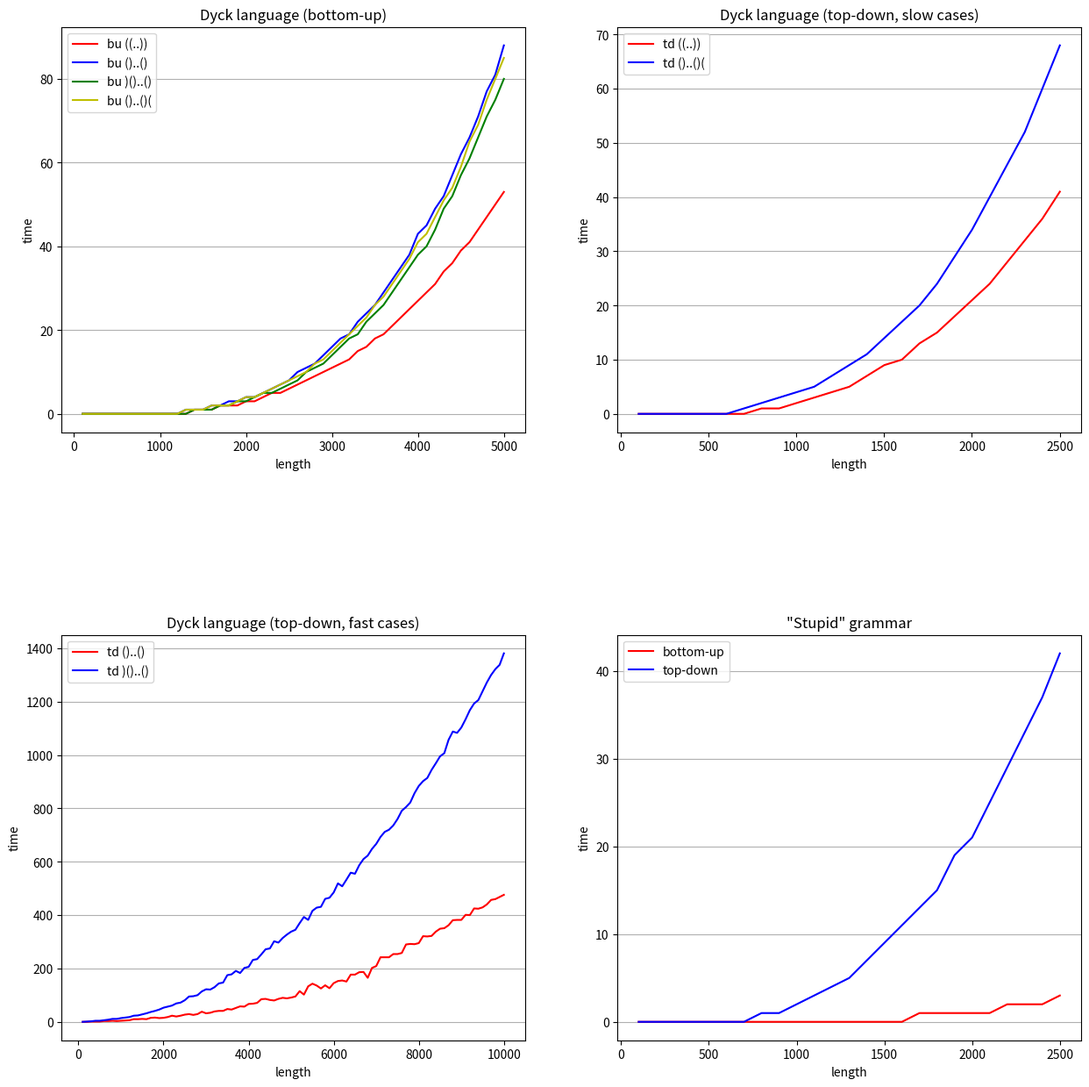
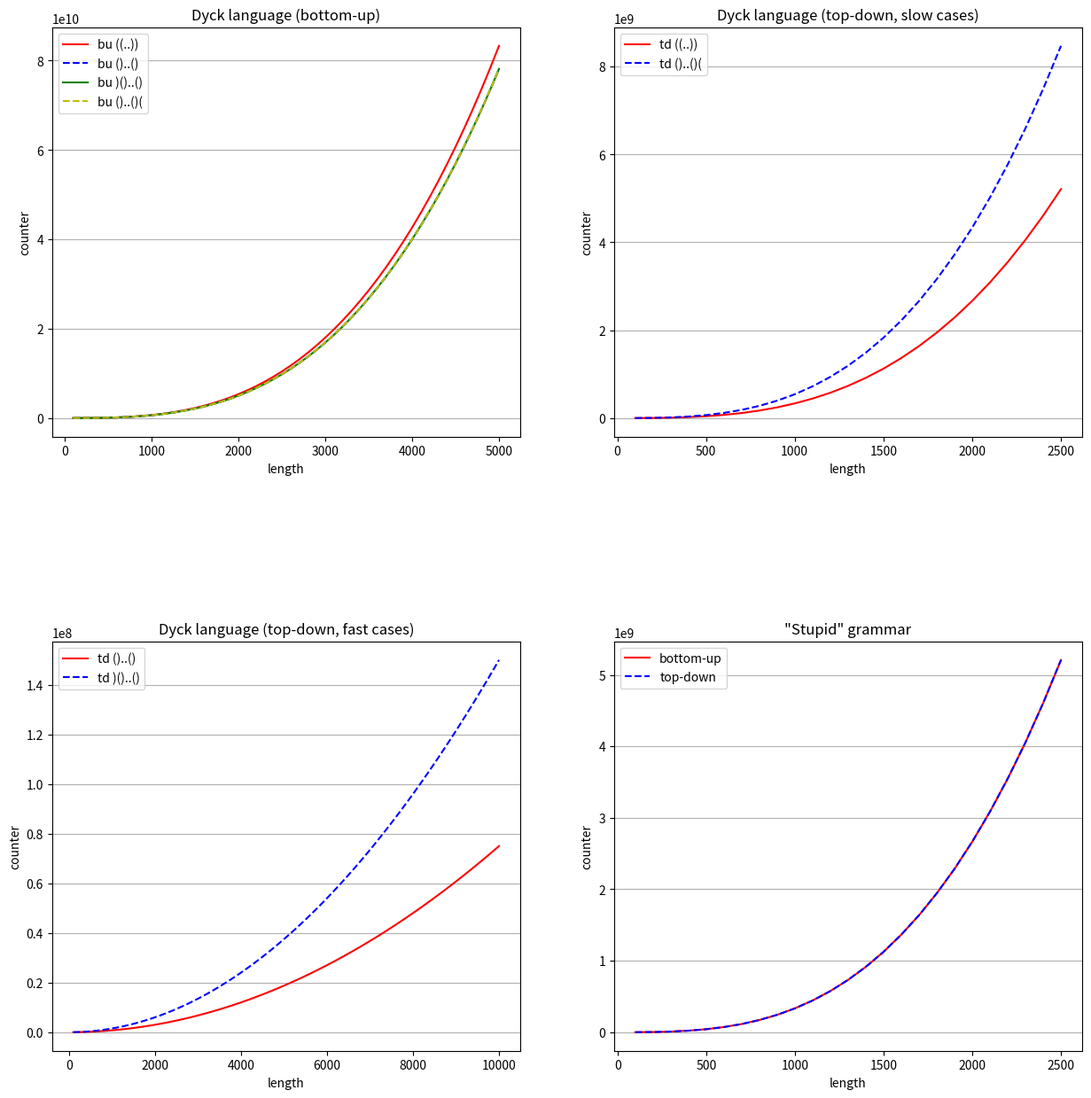

Reproduce these figures in Python, in order.

import matplotlib.pyplot as plt

## env: source cyk/bin/activate
## run: python plots.py
## xdg-open plots.png

length = [100, 200, 300, 400, 500, 600, 700, 800, 900, 1000, 1100, 1200, 1300, 1400, 1500, 1600, 1700, 1800, 1900, 2000, 2100, 2200, 2300, 2400, 2500, 2600, 2700, 2800, 2900, 3000, 3100, 3200, 3300, 3400, 3500, 3600, 3700, 3800, 3900, 4000, 4100, 4200, 4300, 4400, 4500, 4600, 4700, 4800, 4900, 5000]

#Bottom-Up
#((...))
time_bu_1 = [0, 0, 0, 0, 0, 0, 0, 0, 0, 0, 0, 0, 0, 1, 1, 1, 2, 2, 2, 3, 3, 4, 5, 5, 6, 7, 8, 9, 10, 11, 12, 13, 15, 16, 18, 19, 21, 23, 25, 27, 29, 31, 34, 36, 39, 41, 44, 47, 50, 53]
counter_bu_1 = [664150, 5323300, 17977450, 42626600, 83270750, 143909900, 228544050, 341173200, 485797350, 666416500, 887030650, 1151639800, 1464243950, 1828843100, 2249437250, 2730026400, 3274610550, 3887189700, 4571763850, 5332333000, 6172897150, 7097456300, 8110010450, 9214559600, 10415103750, 11715642900, 13120177050, 14632706200, 16257230350, 17997749500, 19858263650, 21842772800, 23955276950, 26199776100, 28580270250, 31100759400, 33765243550, 36577722700, 39542196850, 42662666000, 45943130150, 49387589300, 53000043450, 56784492600, 60744936750, 64885375900, 69209810050, 73722239200, 78426663350, 83327082500]

#()..()
time_bu_2 = [0, 0, 0, 0, 0, 0, 0, 0, 0, 0, 0, 0, 1, 1, 1, 2, 2, 3, 3, 4, 4, 5, 6, 7, 8, 10, 11, 12, 14, 16, 18, 19, 22, 24, 26, 29, 32, 35, 38, 43, 45, 49, 52, 57, 62, 66, 71, 77, 81, 88]
counter_bu_2 = [626175, 5004850, 16886025, 40019700, 78155875, 135044550, 214435725, 320079400, 455725575, 625124250, 832025425, 1080179100, 1373335275, 1715243950, 2109655125, 2560318800, 3070984975, 3645403650, 4287324825, 5000498500, 5788674675, 6655603350, 7605034525, 8640718200, 9766404375, 10985843050, 12302784225, 13720977900, 15244174075, 16876122750, 18620573925, 20481277600, 22461983775, 24566442450, 26798403625, 29161617300, 31659833475, 34296802150, 37076273325, 40001997000, 43077723175, 46307201850, 49694183025, 53242416700, 56955652875, 60837641550, 64892132725, 69122876400, 73533622575, 78128121250]

#)()..() (additional closing bracket)
time_bu_3 = [0, 0, 0, 0, 0, 0, 0, 0, 0, 0, 0, 0, 0, 1, 1, 1, 2, 2, 3, 3, 4, 5, 5, 6, 7, 8, 10, 11, 12, 14, 16, 18, 19, 22, 24, 26, 29, 32, 35, 38, 40, 44, 49, 52, 57, 61, 66, 71, 75, 80]
counter_bu_3 = [646375, 5085250, 17066625, 40340500, 78656875, 135765750, 215417125, 321361000, 457347375, 627126250, 834447625, 1083061500, 1376717875, 1719166750, 2114158125, 2565442000, 3076768375, 3651887250, 4294548625, 5008502500, 5797498875, 6665287750, 7615619125, 8652243000, 9778909375, 10999368250, 12317369625, 13736663500, 15260999875, 16894128750, 18639800125, 20501764000, 22483770375, 24589569250, 26822910625, 29187544500, 31687220875, 34325689750, 37106701125, 40034005000, 43111351375, 46342490250, 49731171625, 53281145500, 56996161875, 60879970750, 64936322125, 69168966000, 73581652375, 78178131250]

#()..()( (additional opening bracket)
time_bu_4 = [0, 0, 0, 0, 0, 0, 0, 0, 0, 0, 0, 0, 1, 1, 1, 2, 2, 2, 3, 4, 4, 5, 6, 7, 8, 9, 10, 12, 13, 15, 17, 19, 21, 23, 26, 28, 31, 34, 37, 41, 43, 47, 51, 54, 59, 65, 69, 75, 80, 85]
counter_bu_4 = [646375, 5085250, 17066625, 40340500, 78656875, 135765750, 215417125, 321361000, 457347375, 627126250, 834447625, 1083061500, 1376717875, 1719166750, 2114158125, 2565442000, 3076768375, 3651887250, 4294548625, 5008502500, 5797498875, 6665287750, 7615619125, 8652243000, 9778909375, 10999368250, 12317369625, 13736663500, 15260999875, 16894128750, 18639800125, 20501764000, 22483770375, 24589569250, 26822910625, 29187544500, 31687220875, 34325689750, 37106701125, 40034005000, 43111351375, 46342490250, 49731171625, 53281145500, 56996161875, 60879970750, 64936322125, 69168966000, 73581652375, 78178131250]

#Top-Down
# slow cases; new length (100 - 2500)
#((..)) TODO: adapt time and counter to new length
length_2 = [101, 201, 301, 401, 501, 601, 701, 801, 901, 1001, 1101, 1201, 1301, 1401, 1501, 1601, 1701, 1801, 1901, 2001, 2101, 2201, 2301, 2401, 2501]
time_td_1 = [0, 0, 0, 0, 0, 0, 0, 1, 1, 2, 3, 4, 5, 7, 9, 10, 13, 15, 18, 21, 24, 28, 32, 36, 41] #, 47, 52, 58, 65, 72, 79, 87, 96, 105, 114, 124, 135, 147, 158, 171, 184, 198, 212, 228, 244, 260, 278, 297, 315, 334]
counter_td_1 = [335800, 2676600, 9022400, 21373200, 41729000, 72089800, 114455600, 170826400, 243202200, 333583000, 443968800, 576359600, 732755400, 915156200, 1125562000, 1365972800, 1638388600, 1944809400, 2287235200, 2667666000, 3088101800, 3550542600, 4056988400, 4609439200, 5209895000] #, 5860355800, 6562821600, 7319292400, 8131768200, 9002249000, 9932734800, 10925225600, 11981721400, 13104222200, 14294728000, 15555238800, 16887754600, 18294275400, 19776801200, 21337332000, 22977867800, 24700408600, 26506954400, 28399505200, 30380061000, 32450621800, 34613187600, 36869758400, 39222334200, 41672915000]

#()..()( (additional opening bracket)
time_td_4 = [0, 0, 0, 0, 0, 0, 1, 2, 3, 4, 5, 7, 9, 11, 14, 17, 20, 24, 29, 34, 40, 46, 52, 60, 68]
counter_td_4 = [550525, 4368550, 14704075, 34807100, 67927625, 117315650, 186221175, 277894200, 395584725, 542542750, 722018275, 937261300, 1191521825, 1488049850, 1830095375, 2220908400, 2663738925, 3161836950, 3718452475, 4336835500, 5020236025, 5771904050, 6595089575, 7493042600, 8469013125]

# fast cases; Time in Milliseconds, new length (100 - 10000)
#()..()
length_3 = [100, 200, 300, 400, 500, 600, 700, 800, 900, 1000, 1100, 1200, 1300, 1400, 1500, 1600, 1700, 1800, 1900, 2000, 2100, 2200, 2300, 2400, 2500, 2600, 2700, 2800, 2900, 3000, 3100, 3200, 3300, 3400, 3500, 3600, 3700, 3800, 3900, 4000, 4100, 4200, 4300, 4400, 4500, 4600, 4700, 4800, 4900, 5000, 5100, 5200, 5300, 5400, 5500, 5600, 5700, 5800, 5900, 6000, 6100, 6200, 6300, 6400, 6500, 6600, 6700, 6800, 6900, 7000, 7100, 7200, 7300, 7400, 7500, 7600, 7700, 7800, 7900, 8000, 8100, 8200, 8300, 8400, 8500, 8600, 8700, 8800, 8900, 9000, 9100, 9200, 9300, 9400, 9500, 9600, 9700, 9800, 9900, 10000]
time_td_2 = [0, 0, 1, 1, 1, 3, 3, 4, 3, 4, 5, 6, 10, 10, 11, 10, 15, 16, 14, 15, 18, 23, 20, 23, 27, 29, 26, 29, 38, 32, 34, 39, 41, 41, 48, 46, 52, 58, 57, 67, 68, 71, 85, 86, 82, 80, 86, 90, 88, 91, 95, 115, 102, 133, 143, 136, 125, 137, 126, 145, 153, 155, 151, 177, 177, 186, 187, 165, 202, 209, 242, 242, 242, 254, 254, 258, 290, 292, 291, 295, 321, 320, 322, 338, 349, 351, 362, 381, 382, 382, 401, 400, 425, 424, 429, 440, 457, 460, 468, 476]
counter_td_2 = [7647, 30297, 67947, 120597, 188247, 270897, 368547, 481197, 608847, 751497, 909147, 1081797, 1269447, 1472097, 1689747, 1922397, 2170047, 2432697, 2710347, 3002997, 3310647, 3633297, 3970947, 4323597, 4691247, 5073897, 5471547, 5884197, 6311847, 6754497, 7212147, 7684797, 8172447, 8675097, 9192747, 9725397, 10273047, 10835697, 11413347, 12005997, 12613647, 13236297, 13873947, 14526597, 15194247, 15876897, 16574547, 17287197, 18014847, 18757497, 19515147, 20287797, 21075447, 21878097, 22695747, 23528397, 24376047, 25238697, 26116347, 27008997, 27916647, 28839297, 29776947, 30729597, 31697247, 32679897, 33677547, 34690197, 35717847, 36760497, 37818147, 38890797, 39978447, 41081097, 42198747, 43331397, 44479047, 45641697, 46819347, 48011997, 49219647, 50442297, 51679947, 52932597, 54200247, 55482897, 56780547, 58093197, 59420847, 60763497, 62121147, 63493797, 64881447, 66284097, 67701747, 69134397, 70582047, 72044697, 73522347, 75014997]

#)()..() (additional closing bracket)
time_td_3 = [0, 1, 2, 4, 4, 6, 8, 11, 11, 14, 16, 18, 23, 24, 28, 32, 37, 41, 46, 53, 57, 61, 69, 72, 81, 95, 96, 100, 114, 122, 121, 130, 144, 147, 175, 178, 191, 183, 202, 206, 232, 235, 253, 272, 275, 302, 297, 314, 327, 338, 345, 370, 393, 382, 416, 428, 431, 461, 465, 485, 519, 508, 533, 559, 555, 587, 610, 623, 648, 667, 693, 712, 720, 736, 760, 791, 805, 822, 857, 884, 902, 914, 944, 969, 995, 1007, 1057, 1088, 1083, 1103, 1134, 1168, 1193, 1206, 1239, 1272, 1300, 1322, 1338, 1381]
counter_td_3 = [15150, 60300, 135450, 240600, 375750, 540900, 736050, 961200, 1216350, 1501500, 1816650, 2161800, 2536950, 2942100, 3377250, 3842400, 4337550, 4862700, 5417850, 6003000, 6618150, 7263300, 7938450, 8643600, 9378750, 10143900, 10939050, 11764200, 12619350, 13504500, 14419650, 15364800, 16339950, 17345100, 18380250, 19445400, 20540550, 21665700, 22820850, 24006000, 25221150, 26466300, 27741450, 29046600, 30381750, 31746900, 33142050, 34567200, 36022350, 37507500, 39022650, 40567800, 42142950, 43748100, 45383250, 47048400, 48743550, 50468700, 52223850, 54009000, 55824150, 57669300, 59544450, 61449600, 63384750, 65349900, 67345050, 69370200, 71425350, 73510500, 75625650, 77770800, 79945950, 82151100, 84386250, 86651400, 88946550, 91271700, 93626850, 96012000, 98427150, 100872300, 103347450, 105852600, 108387750, 110952900, 113548050, 116173200, 118828350, 121513500, 124228650, 126973800, 129748950, 132554100, 135389250, 138254400, 141149550, 144074700, 147029850, 150015000]

#Stupid grammar (a..a)
length_sg = [100, 200, 300, 400, 500, 600, 700, 800, 900, 1000, 1100, 1200, 1300, 1400, 1500, 1600, 1700, 1800, 1900, 2000, 2100, 2200, 2300, 2400, 2500]
time_bu_sg = [0, 0, 0, 0, 0, 0, 0, 0, 0, 0, 0, 0, 0, 0, 0, 0, 1, 1, 1, 1, 1, 2, 2, 2, 3]
counter_bu_sg = [333300, 2666600, 8999900, 21333200, 41666500, 71999800, 114333100, 170666400, 242999700, 333333000, 443666300, 575999600, 732332900, 914666200, 1124999500, 1365332800, 1637666100, 1943999400, 2286332700, 2666666000, 3086999300, 3549332600, 4055665900, 4607999200, 5208332500]

time_td_sg = [0, 0, 0, 0, 0, 0, 0, 1, 1, 2, 3, 4, 5, 7, 9, 11, 13, 15, 19, 21, 25, 29, 33, 37, 42]
counter_td_sg = [333300, 2666600, 8999900, 21333200, 41666500, 71999800, 114333100, 170666400, 242999700, 333333000, 443666300, 575999600, 732332900, 914666200, 1124999500, 1365332800, 1637666100, 1943999400, 2286332700, 2666666000, 3086999300, 3549332600, 4055665900, 4607999200, 5208332500]


## Plots for Time
plt.figure(figsize=(15, 15))
plt.subplot(221)
plt.grid(axis='y')
plt.title('Dyck language (bottom-up)')
plt.xlabel('length')
plt.ylabel('time')
plt.plot(length, time_bu_1, color='r',linestyle='-',label='bu ((..))')
plt.plot(length, time_bu_2, color='b',linestyle='-',label='bu ()..()')
plt.plot(length, time_bu_3, color='g',linestyle='-',label='bu )()..()')
plt.plot(length, time_bu_4, color='y',linestyle='-',label='bu ()..()(')
plt.legend(loc='upper left')

plt.subplot(222)
plt.grid(axis='y')
plt.title('Dyck language (top-down, slow cases)')
plt.xlabel('length')
plt.ylabel('time')
plt.plot(length_2, time_td_1, color='r',linestyle='-',label='td ((..))')
plt.plot(length_2, time_td_4, color='b',linestyle='-',label='td ()..()(')
plt.legend(loc='upper left')

plt.subplot(223)
plt.grid(axis='y')
plt.title('Dyck language (top-down, fast cases)')
plt.xlabel('length')
plt.ylabel('time')
plt.plot(length_3, time_td_2, color='r',linestyle='-',label='td ()..()')
plt.plot(length_3, time_td_3, color='b',linestyle='-',label='td )()..()')
plt.legend(loc='upper left')

plt.subplot(224)
plt.grid(axis='y')
plt.title('\"Stupid\" grammar')
plt.xlabel('length')
plt.ylabel('time')
plt.plot(length_sg, time_bu_sg, color='r',linestyle='-',label='bottom-up')
plt.plot(length_sg, time_td_sg, color='b',linestyle='-',label='top-down')
plt.legend(loc='upper left')

plt.subplots_adjust(hspace=0.5)
plt.savefig('time.jpg')


## Plots for counters
plt.figure(figsize=(15, 15))
plt.subplot(221)
plt.grid(axis='y')
plt.title('Dyck language (bottom-up)')
plt.xlabel('length')
plt.ylabel('counter')
plt.plot(length, counter_bu_1, color='r',linestyle='-',label='bu ((..))')
plt.plot(length, counter_bu_2, color='b',linestyle='--',label='bu ()..()')
plt.plot(length, counter_bu_3, color='g',linestyle='-',label='bu )()..()')
plt.plot(length, counter_bu_4, color='y',linestyle='--',label='bu ()..()(')
plt.legend(loc='upper left')

plt.subplot(222)
plt.grid(axis='y')
plt.title('Dyck language (top-down, slow cases)')
plt.xlabel('length')
plt.ylabel('counter')
plt.plot(length_2, counter_td_1, color='r',linestyle='-',label='td ((..))')
plt.plot(length_2, counter_td_4, color='b',linestyle='--',label='td ()..()(')
plt.legend(loc='upper left')

plt.subplot(223)
plt.grid(axis='y')
plt.title('Dyck language (top-down, fast cases)')
plt.xlabel('length')
plt.ylabel('counter')
plt.plot(length_3, counter_td_2, color='r',linestyle='-',label='td ()..()')
plt.plot(length_3, counter_td_3, color='b',linestyle='--',label='td )()..()')
plt.legend(loc='upper left')

plt.subplot(224)
plt.grid(axis='y')
plt.title('\"Stupid\" grammar')
plt.xlabel('length')
plt.ylabel('counter')
plt.plot(length_sg, counter_bu_sg, color='r',linestyle='-',label='bottom-up')
plt.plot(length_sg, counter_td_sg, color='b',linestyle='--',label='top-down')
plt.legend(loc='upper left')

plt.subplots_adjust(hspace=0.5)
plt.savefig('counter.jpg')
